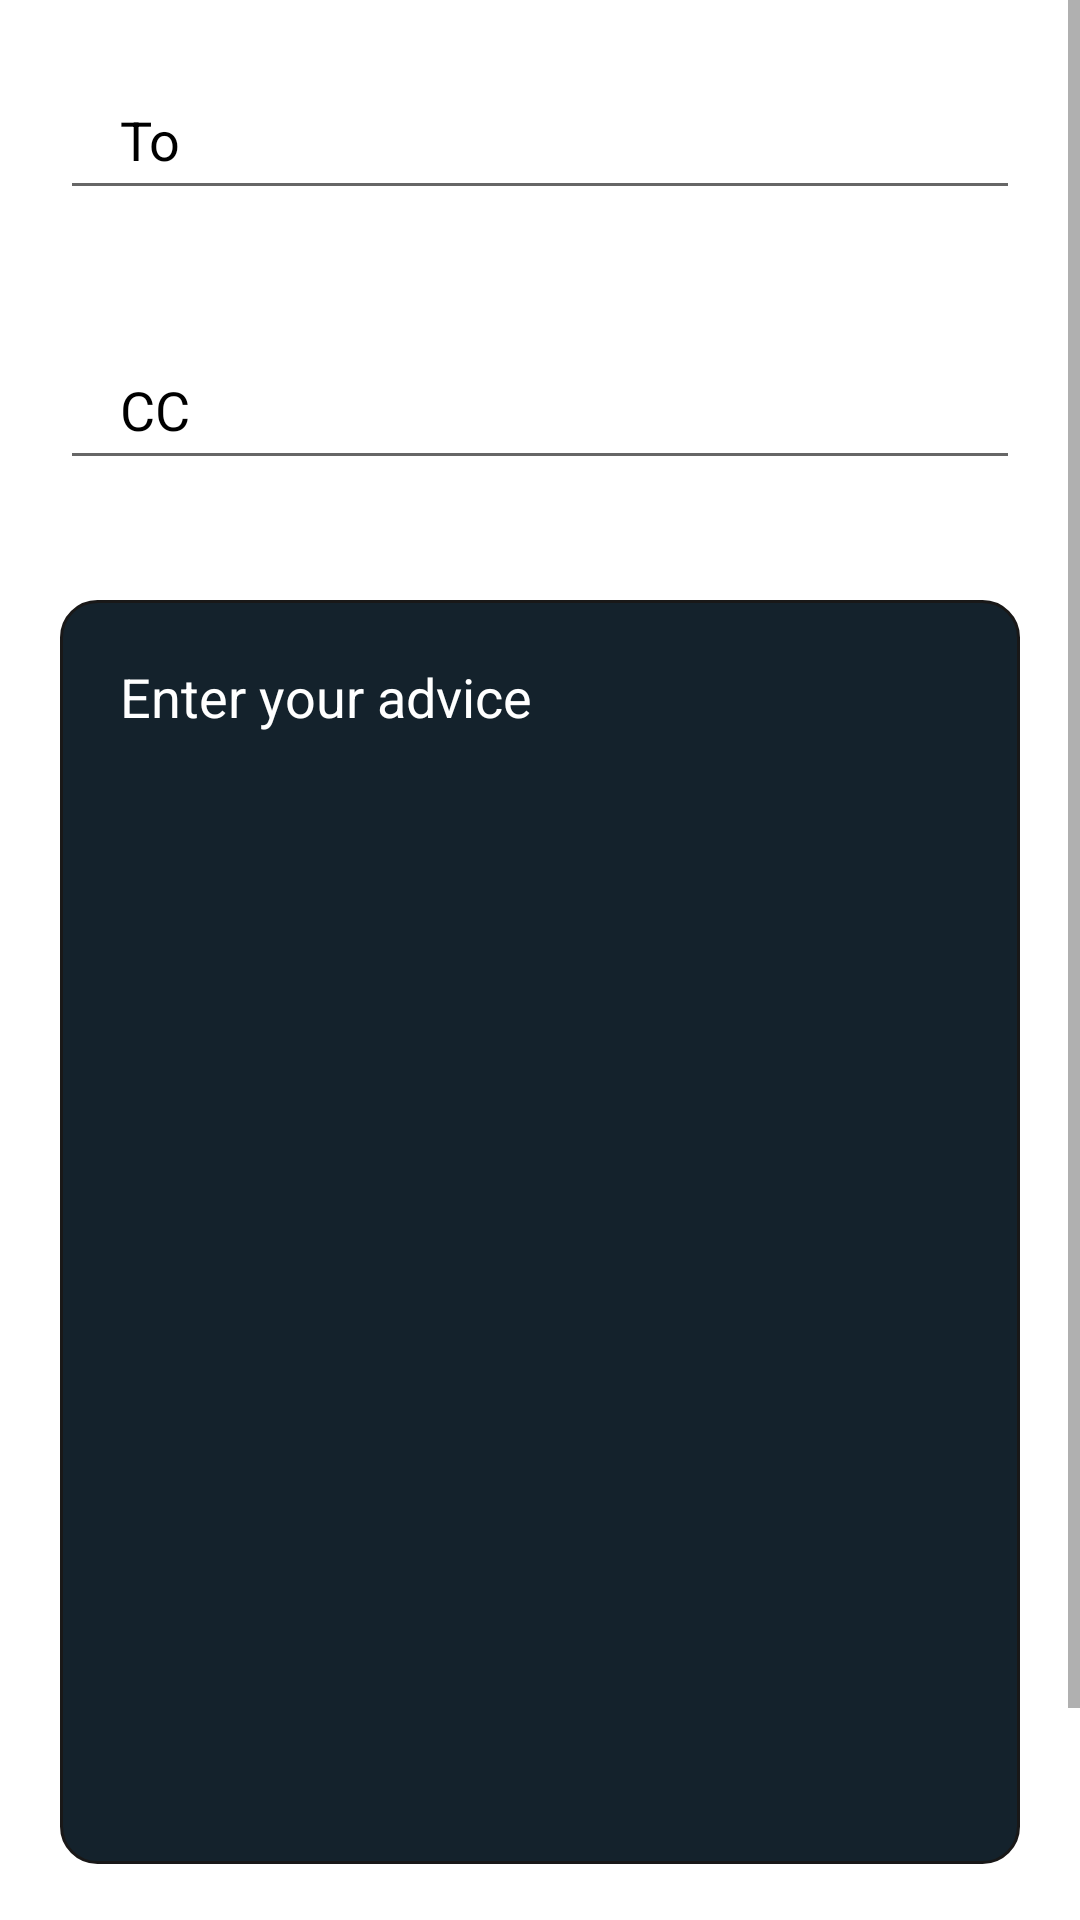

Reconstruct the res/layout file that produces this screen, plus the resources it refers to.
<!-- AndroidManifest.xml: application theme Theme.LayoutTestingProject -->
<!-- res/layout/activity_main.xml -->
<?xml version="1.0" encoding="utf-8"?>
<ScrollView xmlns:android="http://schemas.android.com/apk/res/android"

    xmlns:tools="http://schemas.android.com/tools"
    android:layout_width="match_parent"
    android:layout_height="match_parent"
    tools:context=".MainActivity">
  <LinearLayout
      android:layout_width="match_parent"
      android:layout_height="wrap_content"
      android:orientation="vertical">

    <EditText android:id="@+id/et_name"
        android:layout_width="match_parent"
        android:layout_height="50dp"
        android:hint="To"
        android:textColorHint="@color/black"
        android:layout_margin="20dp"
        android:paddingLeft="20dp"
        />
    <EditText
        android:id="@+id/et_cc"
        android:layout_width="match_parent"
        android:layout_height="50dp"
        android:hint="CC"
        android:textColorHint="@color/black"
        android:layout_margin="20dp"
        android:paddingLeft="20dp"
        />
    <EditText
        android:id="@+id/et_advice"
        android:layout_width="match_parent"
        android:layout_height="wrap_content"
        android:layout_margin="20dp"
        android:lines="18"
        android:hint="Enter your advice"
        android:inputType="textMultiLine|textLongMessage"
        android:gravity="top"
        android:textColorHint="@color/white"
        android:textColor="@color/white"
        android:padding="20dp"
        android:background="@drawable/edittextborder"
        />

    <Button
        android:id="@+id/btn_send"
        android:layout_width="wrap_content"
        android:layout_height="wrap_content"
        android:layout_marginRight="10dp"
        android:layout_marginBottom="10dp"
        android:text="RelativeLayout"
        android:layout_gravity="right"
        android:layout_marginTop="20dp"
        />



  </LinearLayout>



</ScrollView>
<!-- resources referenced by this layout -->
<resources>
  <color name="black">#FF000000</color>
  <color name="white">#FFFFFFFF</color>
  <!-- drawable edittextborder (drawable) -->
  <shape
      xmlns:android="http://schemas.android.com/apk/res/android"
      android:shape="rectangle">
      <solid
          android:color="@color/transparnet"/>
  
      <corners
          android:bottomRightRadius="12dp"
          android:bottomLeftRadius="12dp"
          android:topLeftRadius="12dp"
          android:topRightRadius="12dp"/>
      <stroke
          android:color="#191818"
          android:width="1dp"/>
  </shape>
  <style name="Theme.LayoutTestingProject" parent="Theme.MaterialComponents.DayNight.DarkActionBar">
          
          <item name="colorPrimary">@color/purple_500</item>
          <item name="colorPrimaryVariant">@color/purple_700</item>
          <item name="colorOnPrimary">@color/white</item>
          
          <item name="colorSecondary">@color/teal_200</item>
          <item name="colorSecondaryVariant">@color/teal_700</item>
          <item name="colorOnSecondary">@color/black</item>
          
          <item name="android:statusBarColor" tools:targetApi="l">?attr/colorPrimaryVariant</item>
          
      </style>
  <color name="transparnet">#14222C</color>
  <color name="purple_500">#FF6200EE</color>
  <color name="purple_700">#FF3700B3</color>
  <color name="teal_200">#FF03DAC5</color>
  <color name="teal_700">#FF018786</color>
</resources>
